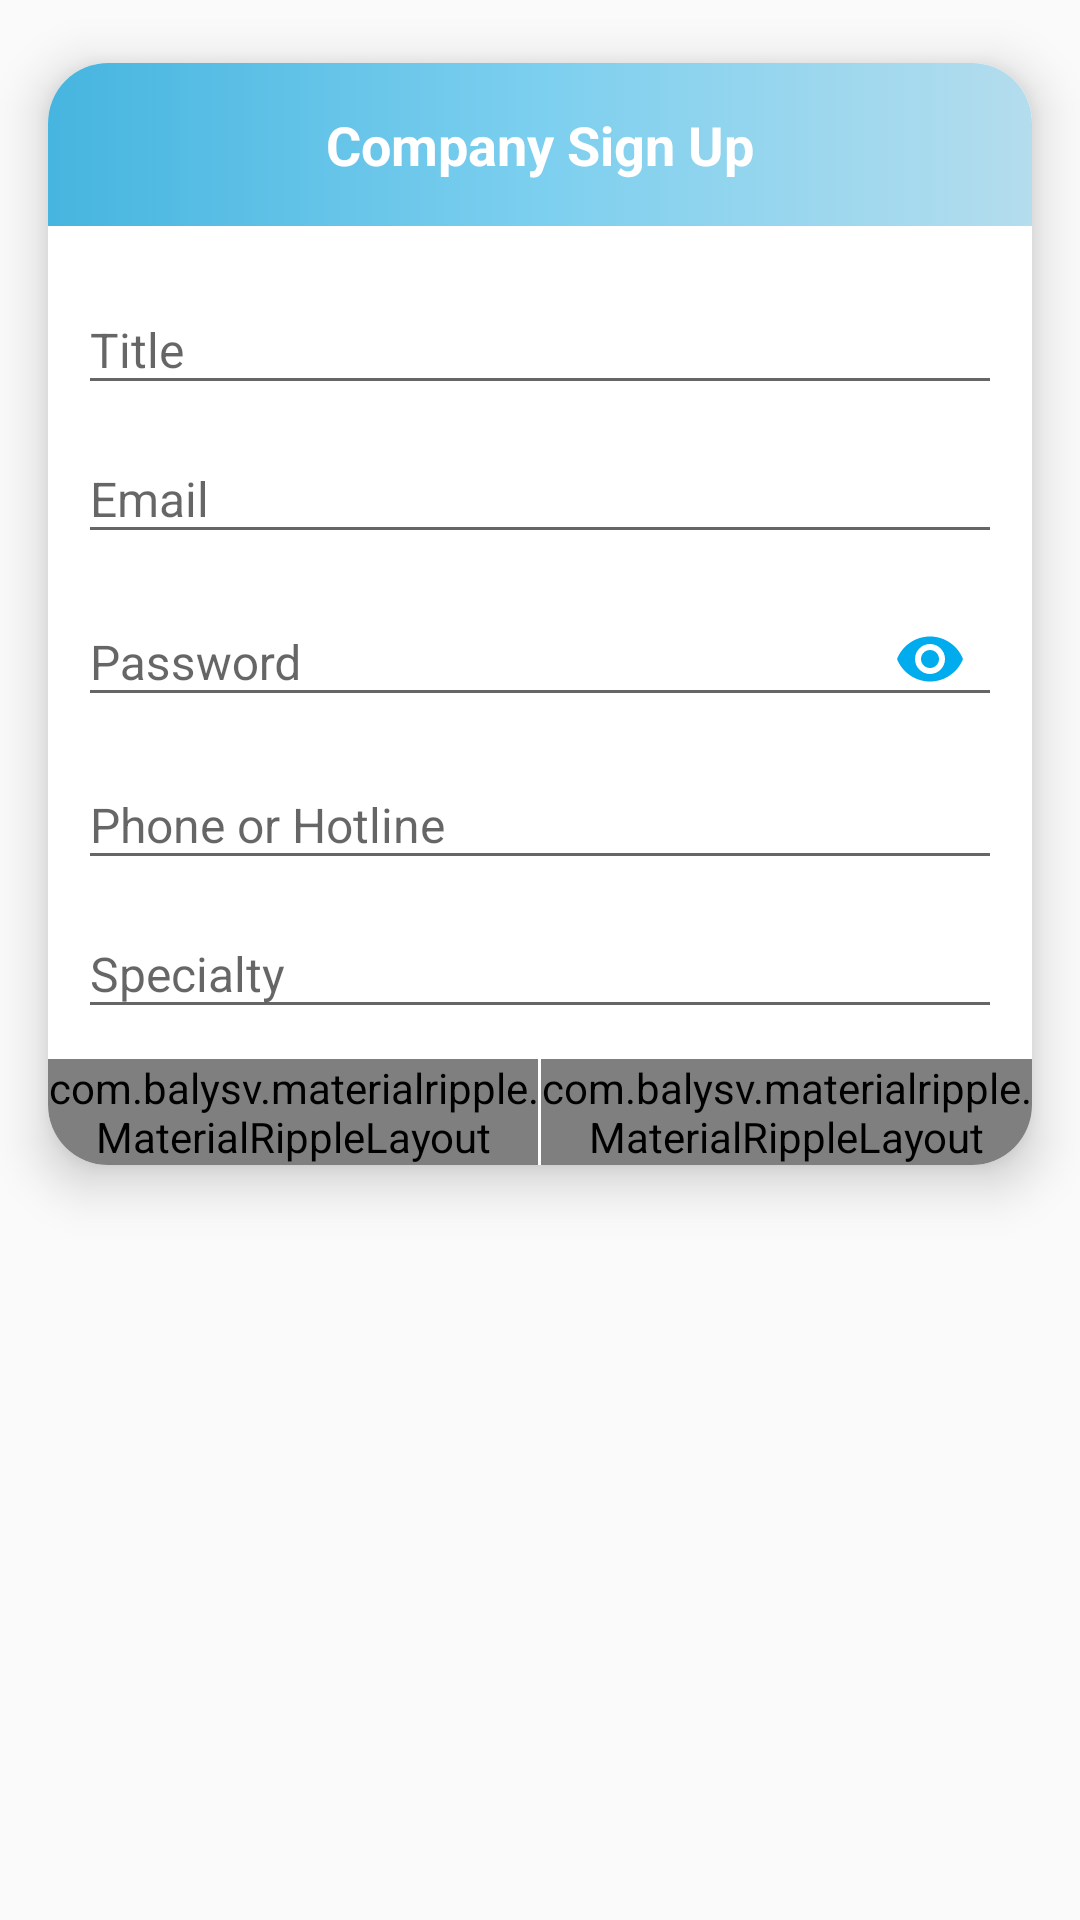

Here is an Android app screen rendered from its layout file. Give the layout XML and the strings, colors and styles it references.
<!-- AndroidManifest.xml: application theme AppTheme -->
<!-- res/layout/company_sign_up_dialog.xml -->
<?xml version="1.0" encoding="utf-8"?>
<RelativeLayout
    xmlns:android="http://schemas.android.com/apk/res/android"
    xmlns:app="http://schemas.android.com/apk/res-auto"
    xmlns:tools="http://schemas.android.com/tools"
    android:layout_width="match_parent"
    android:layout_height="wrap_content"
    >

    <android.support.v7.widget.CardView
        android:layout_width="match_parent"
        android:layout_height="wrap_content"
        app:cardCornerRadius="20dp"
        app:cardElevation="10dp"
        app:cardUseCompatPadding="true"
        android:foreground="?android:attr/selectableItemBackground"
        >

            <LinearLayout
                android:layout_width="match_parent"
                android:layout_height="match_parent"
                android:orientation="vertical"
                android:background="@android:color/white"
                >

                <TextView
                    android:layout_width="match_parent"
                    android:layout_height="wrap_content"
                    android:text="Company Sign Up"
                    android:textSize="18sp"
                    android:gravity="center"
                    android:padding="15dp"
                    android:background="@drawable/card_background"
                    android:textColor="#fff"
                    android:layout_marginBottom="10dp"
                    android:textStyle="bold"
                    />

        <android.support.design.widget.TextInputLayout
            android:layout_width="match_parent"
            android:layout_height="wrap_content"
            android:layout_marginRight="10dp"
            android:layout_marginLeft="10dp"
            android:gravity="center_vertical"
            >

            <android.support.design.widget.TextInputEditText
                android:id="@+id/company_title_field"
                android:layout_width="match_parent"
                android:layout_height="wrap_content"
                android:hint="Title"
                android:textColor="#000"
                android:textColorHint="#000"
                android:inputType="textPersonName|textCapWords"
                android:textSize="16sp"
                />

        </android.support.design.widget.TextInputLayout>

                <android.support.design.widget.TextInputLayout
                    android:layout_width="match_parent"
                    android:layout_height="wrap_content"
                    android:layout_marginRight="10dp"
                    android:layout_marginLeft="10dp"
                    android:gravity="center_vertical"
                    >

                    <android.support.design.widget.TextInputEditText
                        android:id="@+id/company_email_field"
                        android:layout_width="match_parent"
                        android:layout_height="wrap_content"
                        android:hint="Email"
                        android:textColor="#000"
                        android:textColorHint="#000"
                        android:inputType="textEmailAddress"
                        android:textSize="16sp"
                        />

                </android.support.design.widget.TextInputLayout>

                <android.support.design.widget.TextInputLayout
                    android:layout_width="match_parent"
                    android:layout_height="wrap_content"
                    android:layout_marginRight="10dp"
                    android:layout_marginLeft="10dp"
                    android:gravity="center_vertical"
                    app:passwordToggleEnabled="true"
                    app:passwordToggleTint="@color/colorPrimary"
                    >

                    <android.support.design.widget.TextInputEditText
                        android:id="@+id/company_password_field"
                        android:layout_width="match_parent"
                        android:layout_height="wrap_content"
                        android:hint="Password"
                        android:textColor="#000"
                        android:textColorHint="#000"
                        android:inputType="textPassword"
                        android:textSize="16sp"
                        />

                </android.support.design.widget.TextInputLayout>

                <android.support.design.widget.TextInputLayout
                    android:layout_width="match_parent"
                    android:layout_height="wrap_content"
                    android:layout_marginRight="10dp"
                    android:layout_marginLeft="10dp"
                    android:gravity="center_vertical"
                    >

                    <android.support.design.widget.TextInputEditText
                        android:id="@+id/company_hotline_field"
                        android:layout_width="match_parent"
                        android:layout_height="wrap_content"
                        android:hint="Phone or Hotline"
                        android:textColor="#000"
                        android:textColorHint="#000"
                        android:inputType="phone"
                        android:textSize="16sp"
                        />

                </android.support.design.widget.TextInputLayout>

                <android.support.design.widget.TextInputLayout
                    android:layout_width="match_parent"
                    android:layout_height="wrap_content"
                    android:layout_marginRight="10dp"
                    android:layout_marginLeft="10dp"
                    android:gravity="center_vertical"
                    >

                    <android.support.design.widget.TextInputEditText
                        android:id="@+id/company_specialty_field"
                        android:layout_width="match_parent"
                        android:layout_height="wrap_content"
                        android:hint="Specialty"
                        android:textColor="#000"
                        android:textColorHint="#000"
                        android:inputType="text|textCapWords"
                        android:textSize="16sp"
                        />

                </android.support.design.widget.TextInputLayout>

                <LinearLayout
                    android:layout_width="match_parent"
                    android:layout_height="wrap_content"
                    android:orientation="horizontal"
                    android:layout_marginTop="10dp"
                    >

                    <com.balysv.materialripple.MaterialRippleLayout
                        style="@style/RippleStyleWhite"
                        android:layout_width="0dp"
                        android:layout_height="wrap_content"
                        android:layout_weight="1"
                        >

                    <Button
                        android:id="@+id/company_sign_up_cancel_btn"
                        android:layout_width="match_parent"
                        android:layout_height="match_parent"
                        android:text="cancel"
                        android:background="@color/colorPrimary"
                        android:textColor="#fff"
                        android:textStyle="bold"
                        />

                    </com.balysv.materialripple.MaterialRippleLayout>

                    <View
                        android:layout_width="1dp"
                        android:layout_height="match_parent"
                        android:background="@android:color/white"
                        />

                    <com.balysv.materialripple.MaterialRippleLayout
                        style="@style/RippleStyleWhite"
                        android:layout_width="0dp"
                        android:layout_height="wrap_content"
                        android:layout_weight="1"
                        >

                        <Button
                            android:id="@+id/company_sign_up_signup_btn"
                            android:layout_width="match_parent"
                            android:layout_height="match_parent"
                            android:text="sign up"
                            android:background="@color/colorPrimary"
                            android:textColor="#fff"
                            android:textStyle="bold"
                            />

                    </com.balysv.materialripple.MaterialRippleLayout>

                </LinearLayout>

            </LinearLayout>

    </android.support.v7.widget.CardView>

</RelativeLayout>
<!-- resources referenced by this layout -->
<resources>
  <color name="colorPrimary">#00acee</color>
  <!-- drawable card_background (drawable) -->
  <?xml version="1.0" encoding="utf-8"?>
  <selector xmlns:android="http://schemas.android.com/apk/res/android">
  
      <item>
          <shape android:shape="rectangle">
              <gradient
                  android:startColor="#46b5df"
                  android:centerColor="#7ccfef"
                  android:endColor="#b4dded"/>
          </shape>
      </item>
  
  </selector>
  <style name="RippleStyleWhite">
          <item name="mrl_rippleOverlay">true</item>
          <item name="mrl_rippleColor">#80FFFFFF</item>
          <item name="mrl_rippleHover">true</item>
          <item name="mrl_rippleAlpha">0.2</item>
      </style>
  <style name="AppTheme" parent="Theme.AppCompat.Light.NoActionBar">
          
          <item name="colorPrimary">@color/colorPrimary</item>
          <item name="colorPrimaryDark">@color/colorPrimaryDark</item>
          <item name="colorAccent">@color/colorAccent</item>
  
          
          <item name="android:windowActivityTransitions" tools:targetApi="lollipop">true</item>
  
          
          <item name="android:windowEnterTransition" tools:targetApi="lollipop">@transition/explode</item>
          <item name="android:windowExitTransition" tools:targetApi="lollipop">@transition/explode</item>
  
          
          <item name="android:windowSharedElementEnterTransition" tools:targetApi="lollipop">
              @transition/image</item>
          <item name="android:windowSharedElementExitTransition" tools:targetApi="lollipop">
              @transition/image</item>
      </style>
  <color name="colorPrimaryDark">#00acee</color>
  <color name="colorAccent">#00acee</color>
</resources>
